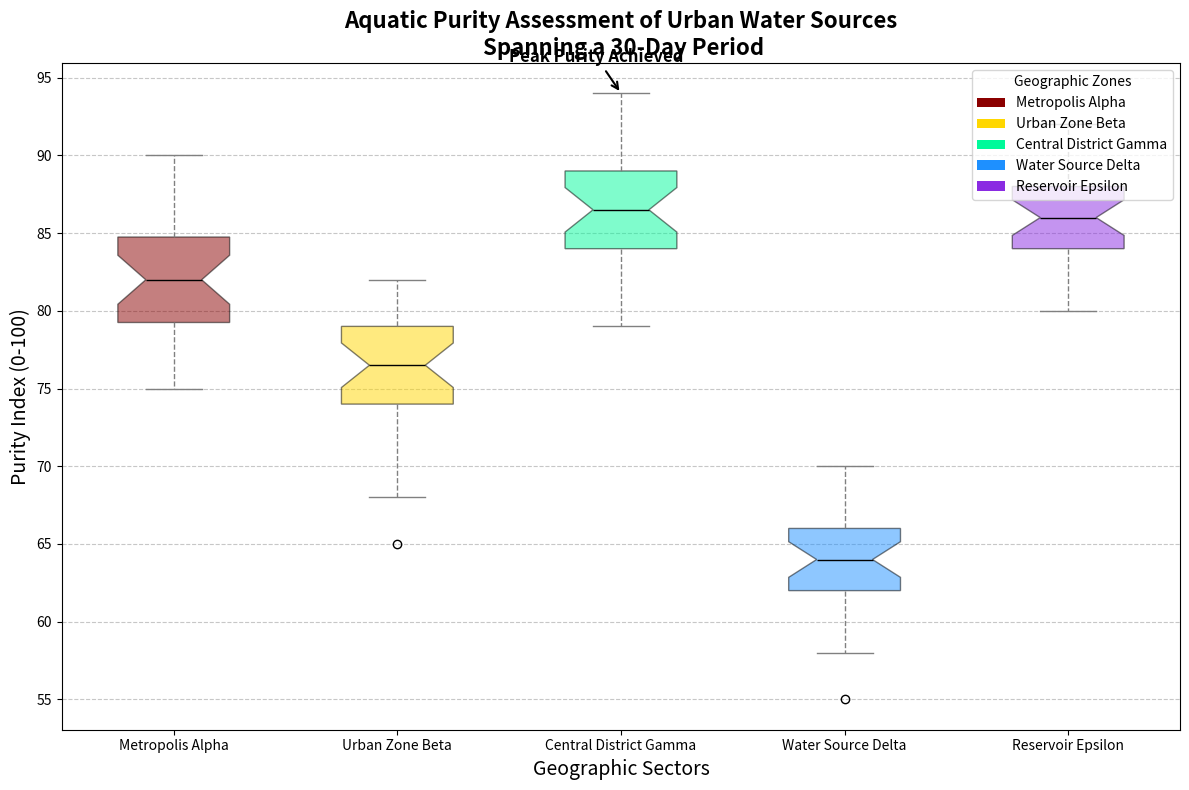

This chart was generated by the following Python code:
import matplotlib.pyplot as plt
from matplotlib.patches import Patch

water_quality_data = {
    'Metropolis Alpha': [75, 80, 85, 77, 82, 79, 81, 83, 85, 84, 81, 78, 80, 79, 83, 86, 88, 89, 90, 76, 78, 79, 81, 83, 84, 80, 82, 83, 85, 87],
    'Urban Zone Beta': [65, 68, 70, 72, 74, 69, 71, 75, 77, 79, 80, 81, 75, 74, 73, 78, 76, 77, 80, 82, 81, 79, 78, 76, 75, 74, 77, 78, 79, 80],
    'Central District Gamma': [90, 92, 93, 94, 89, 87, 88, 86, 85, 84, 83, 90, 89, 88, 87, 86, 85, 84, 83, 90, 89, 88, 87, 86, 85, 83, 81, 82, 80, 79],
    'Water Source Delta': [55, 58, 60, 62, 64, 59, 61, 63, 65, 67, 66, 68, 63, 62, 61, 64, 63, 65, 66, 68, 67, 69, 70, 65, 61, 62, 63, 64, 65, 66],
    'Reservoir Epsilon': [82, 84, 85, 86, 89, 87, 88, 86, 85, 87, 90, 92, 89, 88, 86, 84, 83, 85, 87, 89, 90, 88, 87, 86, 85, 84, 83, 82, 80, 81]
}

city_names = list(water_quality_data.keys())
quality_values = list(water_quality_data.values())

fig, ax = plt.subplots(figsize=(12, 8))

boxplot = ax.boxplot(quality_values, vert=True, patch_artist=True, notch=True, labels=city_names)

new_colors = ['#8B0000', '#FFD700', '#00FA9A', '#1E90FF', '#8A2BE2']  # New set of colors
for patch, color in zip(boxplot['boxes'], new_colors):
    patch.set_facecolor(color)
    patch.set_alpha(0.5)

plt.setp(boxplot['whiskers'], color='gray', linestyle='--')
plt.setp(boxplot['caps'], color='gray')
plt.setp(boxplot['medians'], color='black')

ax.set_title("Aquatic Purity Assessment of Urban Water Sources\n Spanning a 30-Day Period", fontsize=16, fontweight='bold')
ax.set_ylabel("Purity Index (0-100)", fontsize=14)
ax.set_xlabel("Geographic Sectors", fontsize=14)

ax.yaxis.grid(True, linestyle='--', alpha=0.7)

ax.annotate('Peak Purity Achieved', xy=(3, 94), xytext=(2.5, 96),
            arrowprops=dict(facecolor='black', arrowstyle='->', lw=1.5),
            fontsize=12, fontweight='bold', color='black')

legend_elements = [Patch(facecolor=color, label=city) for color, city in zip(new_colors, city_names)]
ax.legend(handles=legend_elements, title='Geographic Zones', loc='upper right')

plt.tight_layout()
plt.show()
